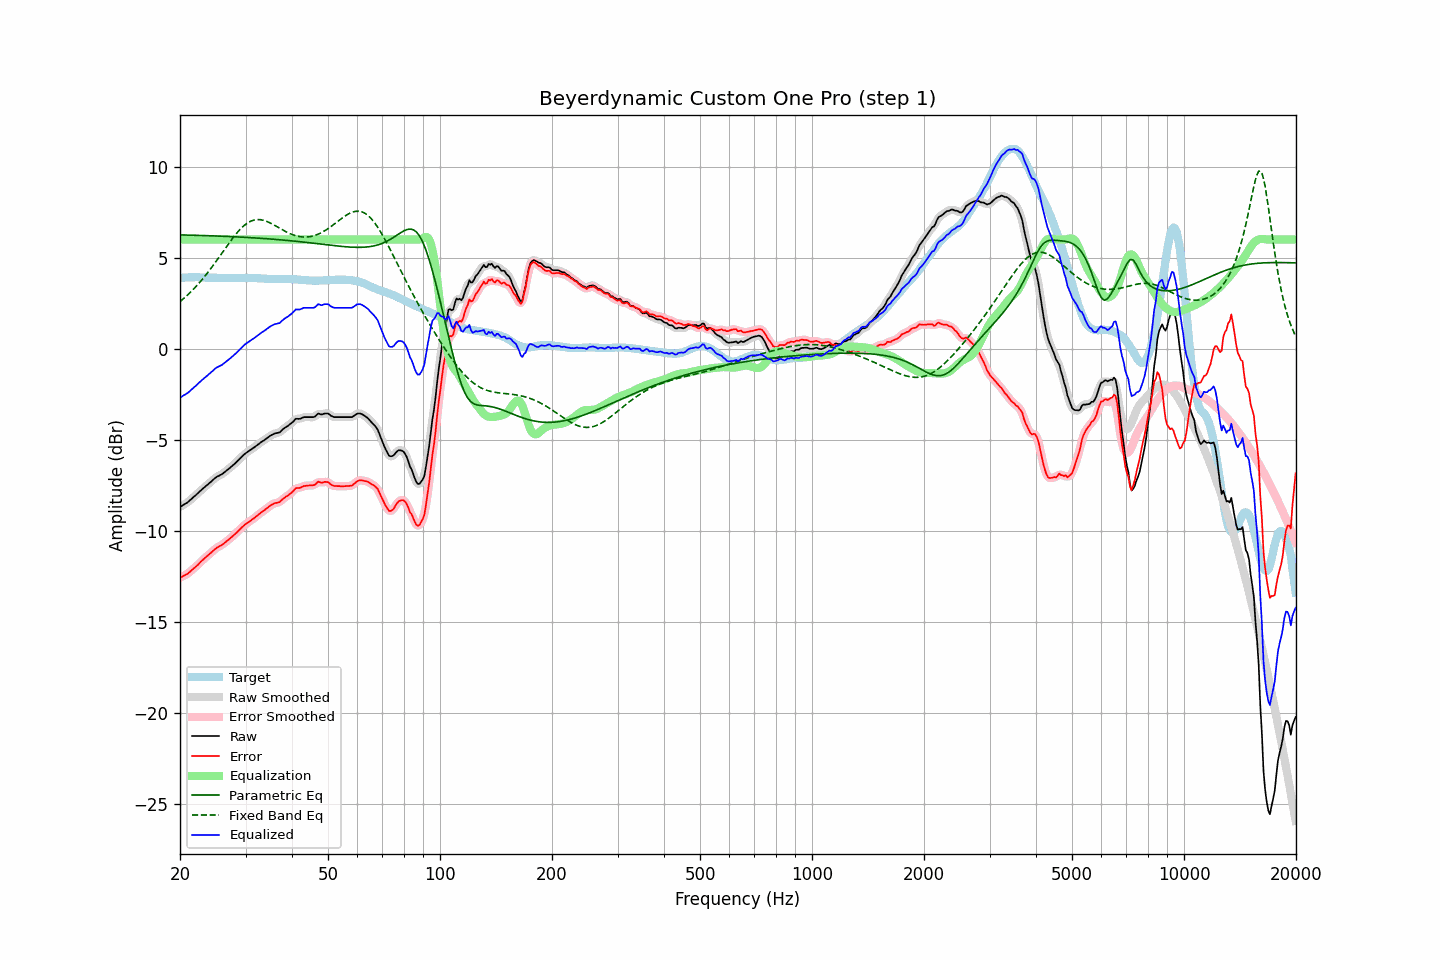

Source data for this figure (header and first rows):
frequency, raw, error, smoothed, error_smoothed, equalization, parametric_eq, fixed_band_eq, equalized_raw, equalized_smoothed, target
20.00, -8.68, -12.57, -8.68, -12.57, 6.00, 6.25, 2.58, -2.68, -2.68, 3.89
20.20, -8.63, -12.53, -8.63, -12.53, 6.00, 6.25, 2.66, -2.63, -2.63, 3.90
20.40, -8.57, -12.48, -8.58, -12.48, 6.00, 6.25, 2.73, -2.57, -2.58, 3.91
20.61, -8.52, -12.43, -8.52, -12.43, 6.00, 6.24, 2.81, -2.52, -2.52, 3.90
20.81, -8.47, -12.39, -8.47, -12.38, 6.00, 6.24, 2.89, -2.47, -2.47, 3.91
21.02, -8.41, -12.33, -8.41, -12.32, 6.00, 6.24, 2.97, -2.41, -2.41, 3.91
21.23, -8.33, -12.26, -8.33, -12.25, 6.00, 6.24, 3.06, -2.33, -2.33, 3.92
21.44, -8.25, -12.17, -8.25, -12.18, 6.00, 6.23, 3.14, -2.25, -2.25, 3.92
21.66, -8.17, -12.10, -8.17, -12.10, 6.00, 6.23, 3.23, -2.17, -2.17, 3.92
21.87, -8.10, -12.02, -8.10, -12.03, 6.00, 6.23, 3.33, -2.10, -2.10, 3.92
22.09, -8.02, -11.95, -8.02, -11.95, 6.00, 6.23, 3.42, -2.02, -2.02, 3.93
22.31, -7.94, -11.87, -7.94, -11.87, 6.00, 6.22, 3.52, -1.94, -1.94, 3.93
22.54, -7.85, -11.77, -7.85, -11.78, 6.00, 6.22, 3.62, -1.85, -1.85, 3.92
22.76, -7.77, -11.68, -7.77, -11.69, 6.00, 6.22, 3.72, -1.77, -1.77, 3.91
22.99, -7.69, -11.60, -7.69, -11.60, 6.00, 6.22, 3.82, -1.69, -1.69, 3.91
23.22, -7.62, -11.53, -7.62, -11.52, 6.00, 6.21, 3.93, -1.62, -1.62, 3.91
23.45, -7.54, -11.44, -7.54, -11.45, 6.00, 6.21, 4.04, -1.54, -1.54, 3.90
23.69, -7.47, -11.37, -7.47, -11.37, 6.00, 6.21, 4.15, -1.47, -1.47, 3.90
23.92, -7.39, -11.29, -7.39, -11.29, 6.00, 6.20, 4.26, -1.39, -1.39, 3.90
24.16, -7.32, -11.22, -7.32, -11.22, 6.00, 6.20, 4.38, -1.32, -1.32, 3.90
24.40, -7.24, -11.14, -7.24, -11.14, 6.00, 6.20, 4.50, -1.24, -1.24, 3.90
24.65, -7.16, -11.06, -7.16, -11.06, 6.00, 6.19, 4.62, -1.16, -1.16, 3.90
24.89, -7.08, -10.98, -7.09, -10.98, 6.00, 6.19, 4.74, -1.08, -1.09, 3.90
25.14, -7.02, -10.92, -7.03, -10.92, 6.00, 6.19, 4.86, -1.02, -1.03, 3.90
25.39, -6.98, -10.87, -6.98, -10.87, 6.00, 6.18, 4.99, -0.98, -0.98, 3.89
25.65, -6.93, -10.82, -6.93, -10.82, 6.00, 6.18, 5.11, -0.93, -0.93, 3.88
25.91, -6.89, -10.78, -6.88, -10.77, 6.00, 6.18, 5.24, -0.89, -0.88, 3.88
26.16, -6.82, -10.70, -6.82, -10.71, 6.00, 6.17, 5.37, -0.82, -0.82, 3.88
26.43, -6.75, -10.63, -6.75, -10.64, 6.00, 6.17, 5.49, -0.75, -0.75, 3.88
26.69, -6.68, -10.56, -6.68, -10.56, 6.00, 6.17, 5.62, -0.68, -0.68, 3.88
26.96, -6.61, -10.49, -6.61, -10.49, 6.00, 6.16, 5.74, -0.61, -0.61, 3.88
27.23, -6.54, -10.42, -6.54, -10.42, 6.00, 6.16, 5.86, -0.54, -0.54, 3.88
27.50, -6.46, -10.34, -6.47, -10.34, 6.00, 6.15, 5.98, -0.46, -0.47, 3.88
27.77, -6.39, -10.27, -6.39, -10.27, 6.00, 6.15, 6.10, -0.39, -0.39, 3.88
28.05, -6.31, -10.19, -6.31, -10.19, 6.00, 6.15, 6.21, -0.31, -0.31, 3.88
28.33, -6.23, -10.11, -6.23, -10.11, 6.00, 6.14, 6.32, -0.23, -0.23, 3.88
28.62, -6.14, -10.02, -6.14, -10.02, 6.00, 6.14, 6.42, -0.14, -0.14, 3.88
28.90, -6.05, -9.94, -6.05, -9.93, 6.00, 6.13, 6.52, -0.05, -0.05, 3.88
29.19, -5.96, -9.84, -5.96, -9.85, 6.00, 6.13, 6.61, 0.04, 0.04, 3.88
29.48, -5.88, -9.76, -5.88, -9.76, 6.00, 6.12, 6.69, 0.12, 0.12, 3.88
29.78, -5.79, -9.68, -5.80, -9.68, 6.00, 6.12, 6.77, 0.21, 0.20, 3.89
30.08, -5.72, -9.61, -5.73, -9.61, 6.00, 6.11, 6.84, 0.28, 0.27, 3.89
30.38, -5.66, -9.55, -5.66, -9.55, 6.00, 6.11, 6.90, 0.34, 0.34, 3.89
30.68, -5.60, -9.49, -5.60, -9.49, 6.00, 6.10, 6.96, 0.40, 0.40, 3.89
30.99, -5.54, -9.43, -5.54, -9.43, 6.00, 6.10, 7.00, 0.46, 0.46, 3.89
31.30, -5.48, -9.37, -5.48, -9.37, 6.00, 6.09, 7.03, 0.52, 0.52, 3.88
31.61, -5.42, -9.30, -5.42, -9.30, 6.00, 6.09, 7.06, 0.58, 0.58, 3.88
31.93, -5.35, -9.23, -5.36, -9.23, 6.00, 6.08, 7.08, 0.65, 0.64, 3.88
32.24, -5.29, -9.16, -5.29, -9.16, 6.00, 6.08, 7.09, 0.71, 0.71, 3.87
32.57, -5.22, -9.09, -5.22, -9.09, 6.00, 6.07, 7.09, 0.78, 0.78, 3.87
32.89, -5.15, -9.02, -5.16, -9.02, 6.00, 6.06, 7.08, 0.85, 0.84, 3.87
33.22, -5.09, -8.95, -5.10, -8.95, 6.00, 6.06, 7.07, 0.91, 0.90, 3.86
33.55, -5.04, -8.89, -5.04, -8.89, 6.00, 6.05, 7.05, 0.96, 0.96, 3.85
33.89, -4.98, -8.82, -4.98, -8.82, 6.00, 6.04, 7.02, 1.02, 1.02, 3.84
34.23, -4.91, -8.75, -4.91, -8.75, 6.00, 6.04, 6.99, 1.09, 1.09, 3.84
34.57, -4.85, -8.69, -4.85, -8.68, 6.00, 6.03, 6.95, 1.15, 1.15, 3.84
34.92, -4.78, -8.62, -4.79, -8.62, 6.00, 6.03, 6.91, 1.22, 1.21, 3.84
35.27, -4.73, -8.57, -4.73, -8.56, 6.00, 6.02, 6.86, 1.27, 1.27, 3.83
35.62, -4.69, -8.52, -4.69, -8.52, 6.00, 6.01, 6.82, 1.31, 1.31, 3.83
35.97, -4.64, -8.47, -4.65, -8.48, 6.00, 6.00, 6.77, 1.36, 1.35, 3.83
... 635 more rows
